18-way image classification set "picture" from GitHub (hk-railway/picturebook); label vocabulary: JR bus, JR ETC, JR EXP DC, JR EXP EC, JR ferry, JR local&etc PC, JR local diesel car, JR LOCAL EC1, JR LOCAL EC2, JR local hybrid car, JR LOCO, JR maglev, JR shinkansen, JR super express diesel car, JR super express electric car, JR superexp ec(jnr1), JR superexp ec(jnr2), JR super express passenger car.

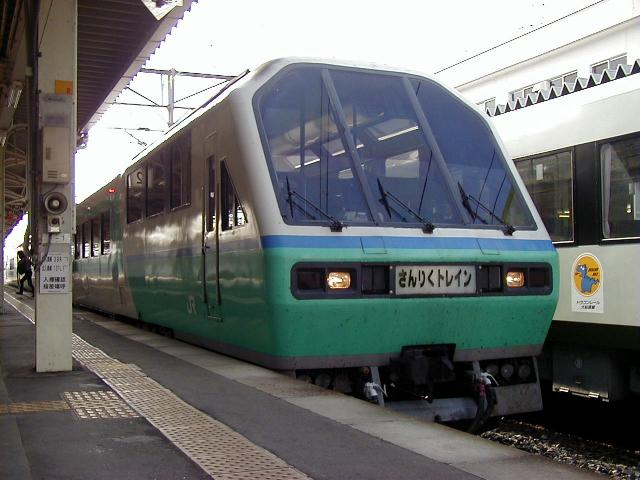
Label: JR EXP DC

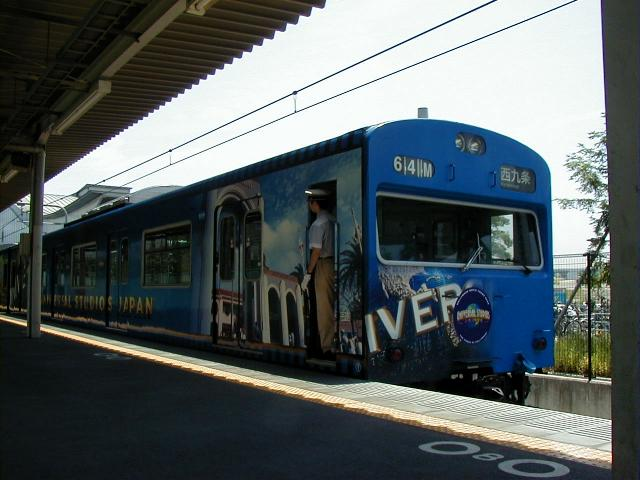
Label: JR LOCAL EC2

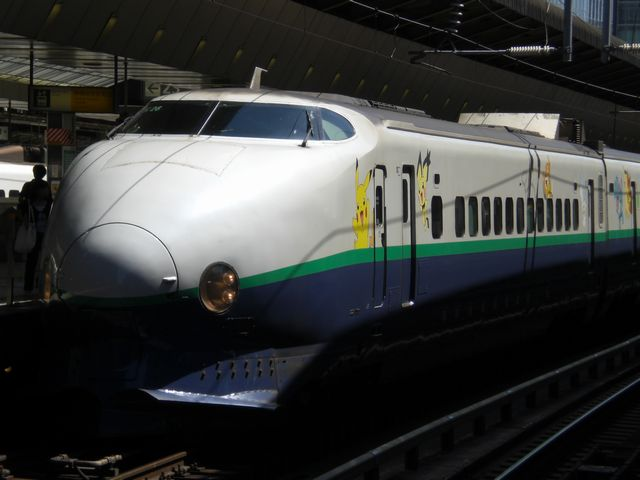
Label: JR shinkansen

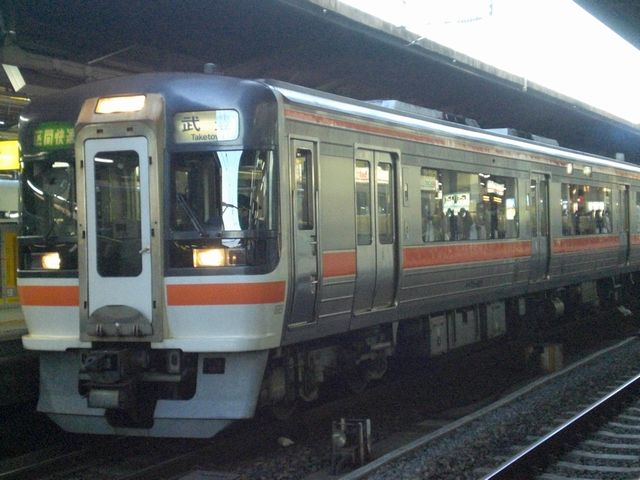
Label: JR local diesel car

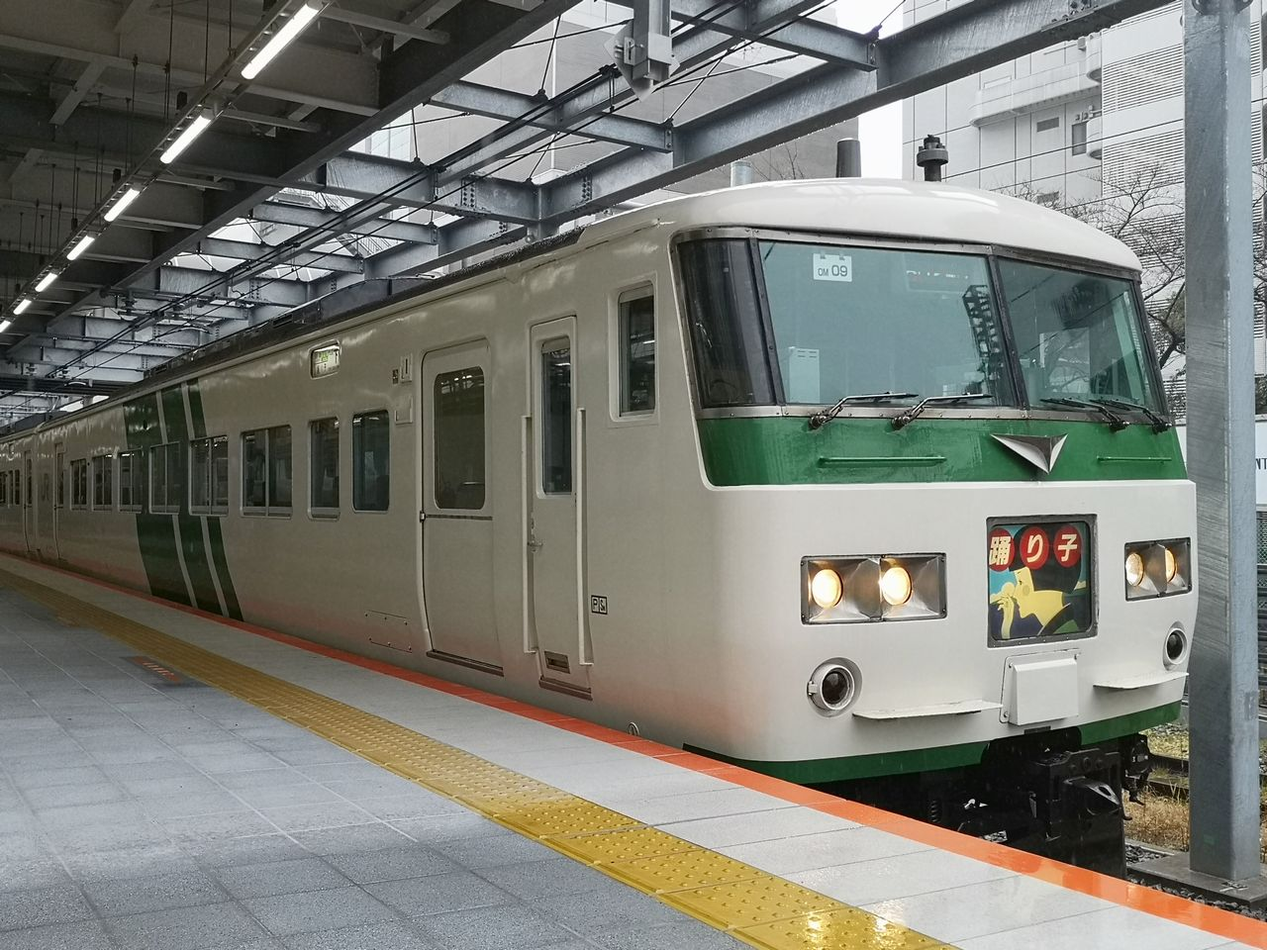
Label: JR superexp ec(jnr1)

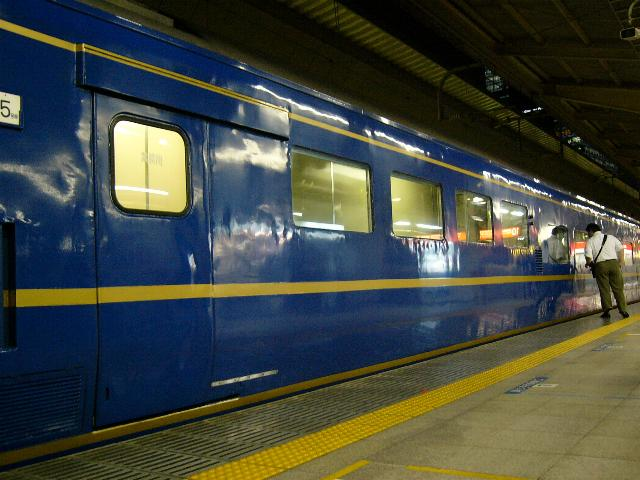
Label: JR super express passenger car
